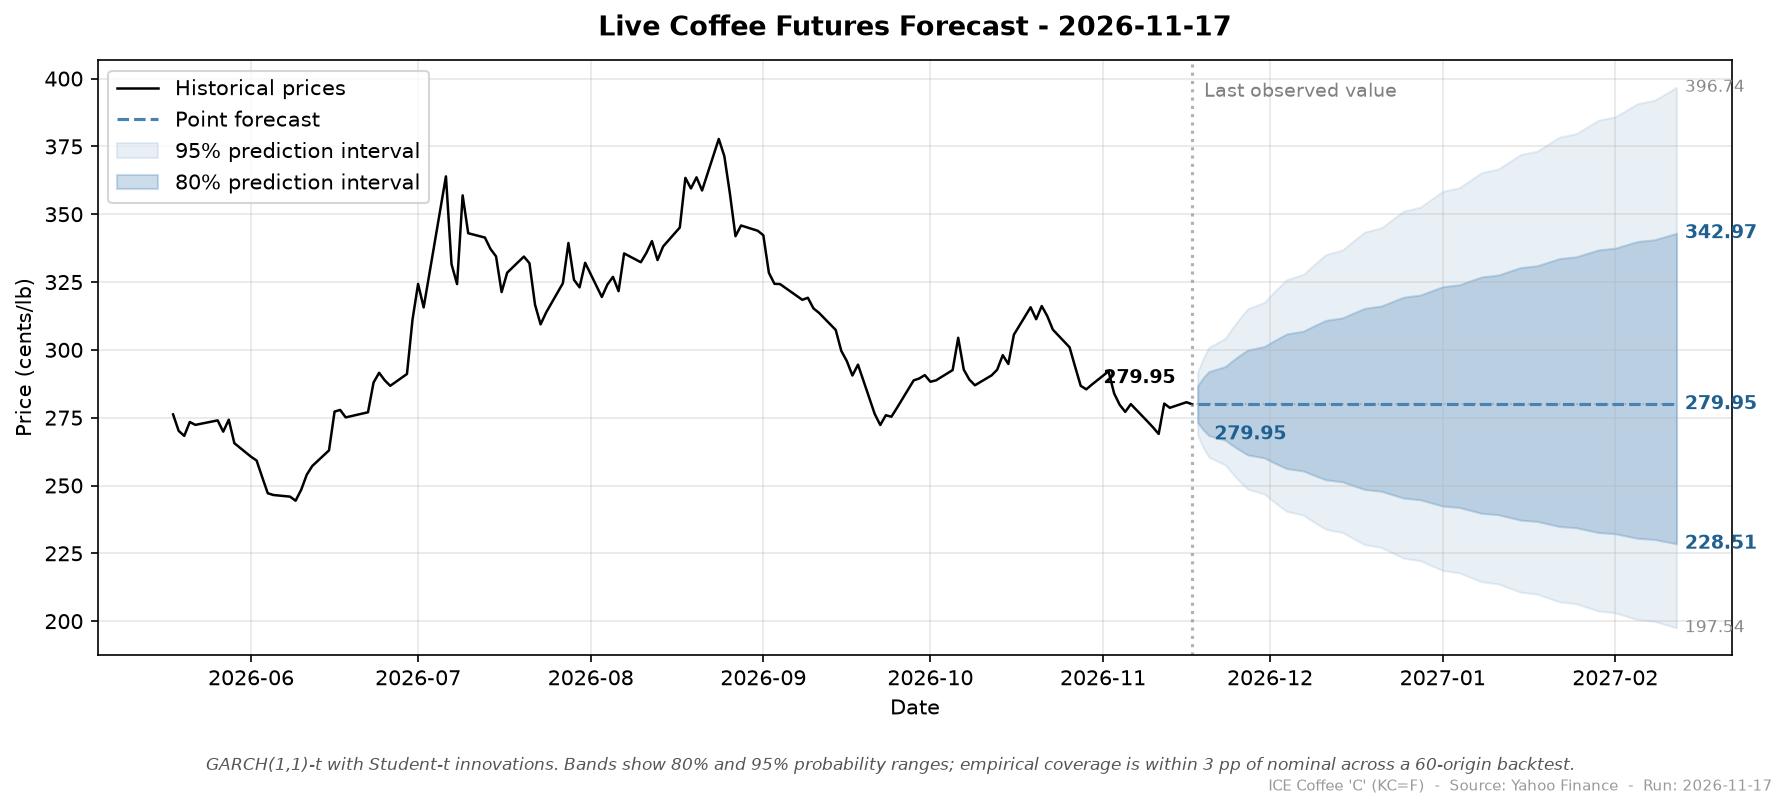

Data behind this chart, as committed beside it:
run_date, target_date, horizon_days, point, ann_vol, lo_50, hi_50, lo_80, hi_80, lo_95, hi_95
2026-11-17, 2026-11-18, 1, 279.9, 33.03, 276.6, 283.3, 273.3, 286.8, 268.6, 291.8
2026-11-17, 2026-11-19, 2, 279.9, 33.12, 275.2, 284.7, 270.5, 289.7, 264, 296.9
2026-11-17, 2026-11-20, 3, 279.9, 33.21, 274.2, 285.8, 268.4, 292, 260.5, 300.9
2026-11-17, 2026-11-23, 4, 279.9, 33.29, 273.3, 286.8, 266.7, 293.9, 257.6, 304.3
2026-11-17, 2026-11-24, 5, 279.9, 33.38, 272.5, 287.6, 265.1, 295.6, 255.0, 307.3
2026-11-17, 2026-11-25, 6, 279.9, 33.46, 271.8, 288.4, 263.8, 297.1, 252.7, 310.1
2026-11-17, 2026-11-26, 7, 279.9, 33.54, 271.1, 289, 262.5, 298.6, 250.6, 312.7
2026-11-17, 2026-11-27, 8, 279.9, 33.62, 270.5, 289.7, 261.3, 299.9, 248.7, 315.2
2026-11-17, 2026-11-30, 9, 279.9, 33.7, 270, 290.3, 260.2, 301.2, 246.8, 317.5
2026-11-17, 2026-12-01, 10, 279.9, 33.77, 269.4, 290.9, 259.1, 302.5, 245.1, 319.7
2026-11-17, 2026-12-02, 11, 279.9, 33.85, 268.9, 291.4, 258.1, 303.6, 243.5, 321.9
2026-11-17, 2026-12-03, 12, 279.9, 33.92, 268.4, 292, 257.1, 304.8, 241.9, 323.9
2026-11-17, 2026-12-04, 13, 279.9, 33.99, 267.9, 292.5, 256.2, 305.9, 240.5, 325.9
2026-11-17, 2026-12-07, 14, 279.9, 34.06, 267.5, 293, 255.4, 306.9, 239.1, 327.8
2026-11-17, 2026-12-08, 15, 279.9, 34.13, 267, 293.5, 254.5, 307.9, 237.7, 329.7
2026-11-17, 2026-12-09, 16, 279.9, 34.19, 266.6, 294, 253.7, 308.9, 236.4, 331.6
2026-11-17, 2026-12-10, 17, 279.9, 34.26, 266.2, 294.4, 252.9, 309.9, 235.1, 333.4
2026-11-17, 2026-12-11, 18, 279.9, 34.32, 265.8, 294.9, 252.1, 310.9, 233.9, 335.1
2026-11-17, 2026-12-14, 19, 279.9, 34.38, 265.4, 295.3, 251.4, 311.8, 232.7, 336.8
2026-11-17, 2026-12-15, 20, 279.9, 34.45, 265, 295.7, 250.6, 312.7, 231.5, 338.5
2026-11-17, 2026-12-16, 21, 279.9, 34.51, 264.6, 296.1, 249.9, 313.6, 230.4, 340.2
2026-11-17, 2026-12-17, 22, 279.9, 34.56, 264.3, 296.6, 249.2, 314.5, 229.3, 341.8
2026-11-17, 2026-12-18, 23, 279.9, 34.62, 263.9, 297, 248.6, 315.3, 228.2, 343.4
2026-11-17, 2026-12-21, 24, 279.9, 34.68, 263.6, 297.4, 247.9, 316.2, 227.2, 345.0
2026-11-17, 2026-12-22, 25, 279.9, 34.73, 263.2, 297.7, 247.2, 317.0, 226.1, 346.6
2026-11-17, 2026-12-23, 26, 279.9, 34.79, 262.9, 298.1, 246.6, 317.8, 225.1, 348.1
2026-11-17, 2026-12-24, 27, 279.9, 34.84, 262.6, 298.5, 246, 318.6, 224.2, 349.6
2026-11-17, 2026-12-25, 28, 279.9, 34.89, 262.2, 298.9, 245.3, 319.4, 223.2, 351.1
2026-11-17, 2026-12-28, 29, 279.9, 34.94, 261.9, 299.2, 244.8, 320.2, 222.3, 352.6
2026-11-17, 2026-12-29, 30, 279.9, 34.99, 261.6, 299.6, 244.2, 321, 221.3, 354.1
2026-11-17, 2026-12-30, 31, 279.9, 35.04, 261.3, 299.9, 243.6, 321.8, 220.4, 355.5
2026-11-17, 2026-12-31, 32, 279.9, 35.09, 261, 300.3, 243, 322.5, 219.6, 357
2026-11-17, 2027-01-01, 33, 279.9, 35.14, 260.7, 300.6, 242.4, 323.3, 218.7, 358.4
2026-11-17, 2027-01-04, 34, 279.9, 35.18, 260.4, 301, 241.9, 324.0, 217.8, 359.8
2026-11-17, 2027-01-05, 35, 279.9, 35.23, 260.1, 301.3, 241.3, 324.7, 217, 361.2
2026-11-17, 2027-01-06, 36, 279.9, 35.27, 259.8, 301.7, 240.8, 325.5, 216.1, 362.6
2026-11-17, 2027-01-07, 37, 279.9, 35.32, 259.5, 302, 240.3, 326.2, 215.3, 364
2026-11-17, 2027-01-08, 38, 279.9, 35.36, 259.2, 302.3, 239.8, 326.9, 214.5, 365.3
2026-11-17, 2027-01-11, 39, 279.9, 35.4, 259, 302.6, 239.2, 327.6, 213.7, 366.7
2026-11-17, 2027-01-12, 40, 279.9, 35.44, 258.7, 302.9, 238.7, 328.3, 212.9, 368
2026-11-17, 2027-01-13, 41, 279.9, 35.48, 258.4, 303.3, 238.2, 329, 212.2, 369.4
2026-11-17, 2027-01-14, 42, 279.9, 35.52, 258.2, 303.6, 237.7, 329.7, 211.4, 370.7
2026-11-17, 2027-01-15, 43, 279.9, 35.56, 257.9, 303.9, 237.2, 330.3, 210.7, 372
2026-11-17, 2027-01-18, 44, 279.9, 35.59, 257.6, 304.2, 236.8, 331, 209.9, 373.3
2026-11-17, 2027-01-19, 45, 279.9, 35.63, 257.4, 304.5, 236.3, 331.7, 209.2, 374.6
2026-11-17, 2027-01-20, 46, 279.9, 35.67, 257.1, 304.8, 235.8, 332.4, 208.5, 375.9
2026-11-17, 2027-01-21, 47, 279.9, 35.7, 256.9, 305.1, 235.3, 333, 207.8, 377.2
2026-11-17, 2027-01-22, 48, 279.9, 35.74, 256.6, 305.4, 234.9, 333.7, 207.1, 378.4
2026-11-17, 2027-01-25, 49, 279.9, 35.77, 256.4, 305.7, 234.4, 334.3, 206.4, 379.7
2026-11-17, 2027-01-26, 50, 279.9, 35.8, 256.1, 306, 234, 335, 205.7, 381
2026-11-17, 2027-01-27, 51, 279.9, 35.84, 255.9, 306.3, 233.5, 335.6, 205.1, 382.2
2026-11-17, 2027-01-28, 52, 279.9, 35.87, 255.6, 306.6, 233.1, 336.2, 204.4, 383.4
2026-11-17, 2027-01-29, 53, 279.9, 35.9, 255.4, 306.9, 232.7, 336.9, 203.7, 384.7
2026-11-17, 2027-02-01, 54, 279.9, 35.93, 255.2, 307.1, 232.2, 337.5, 203.1, 385.9
2026-11-17, 2027-02-02, 55, 279.9, 35.96, 254.9, 307.4, 231.8, 338.1, 202.4, 387.1
2026-11-17, 2027-02-03, 56, 279.9, 35.99, 254.7, 307.7, 231.4, 338.7, 201.8, 388.4
2026-11-17, 2027-02-04, 57, 279.9, 36.02, 254.5, 308, 230.9, 339.4, 201.2, 389.6
2026-11-17, 2027-02-05, 58, 279.9, 36.05, 254.2, 308.2, 230.5, 340, 200.6, 390.8
2026-11-17, 2027-02-08, 59, 279.9, 36.08, 254, 308.5, 230.1, 340.6, 199.9, 392
2026-11-17, 2027-02-09, 60, 279.9, 36.1, 253.8, 308.8, 229.7, 341.2, 199.3, 393.2
... 3 more rows
